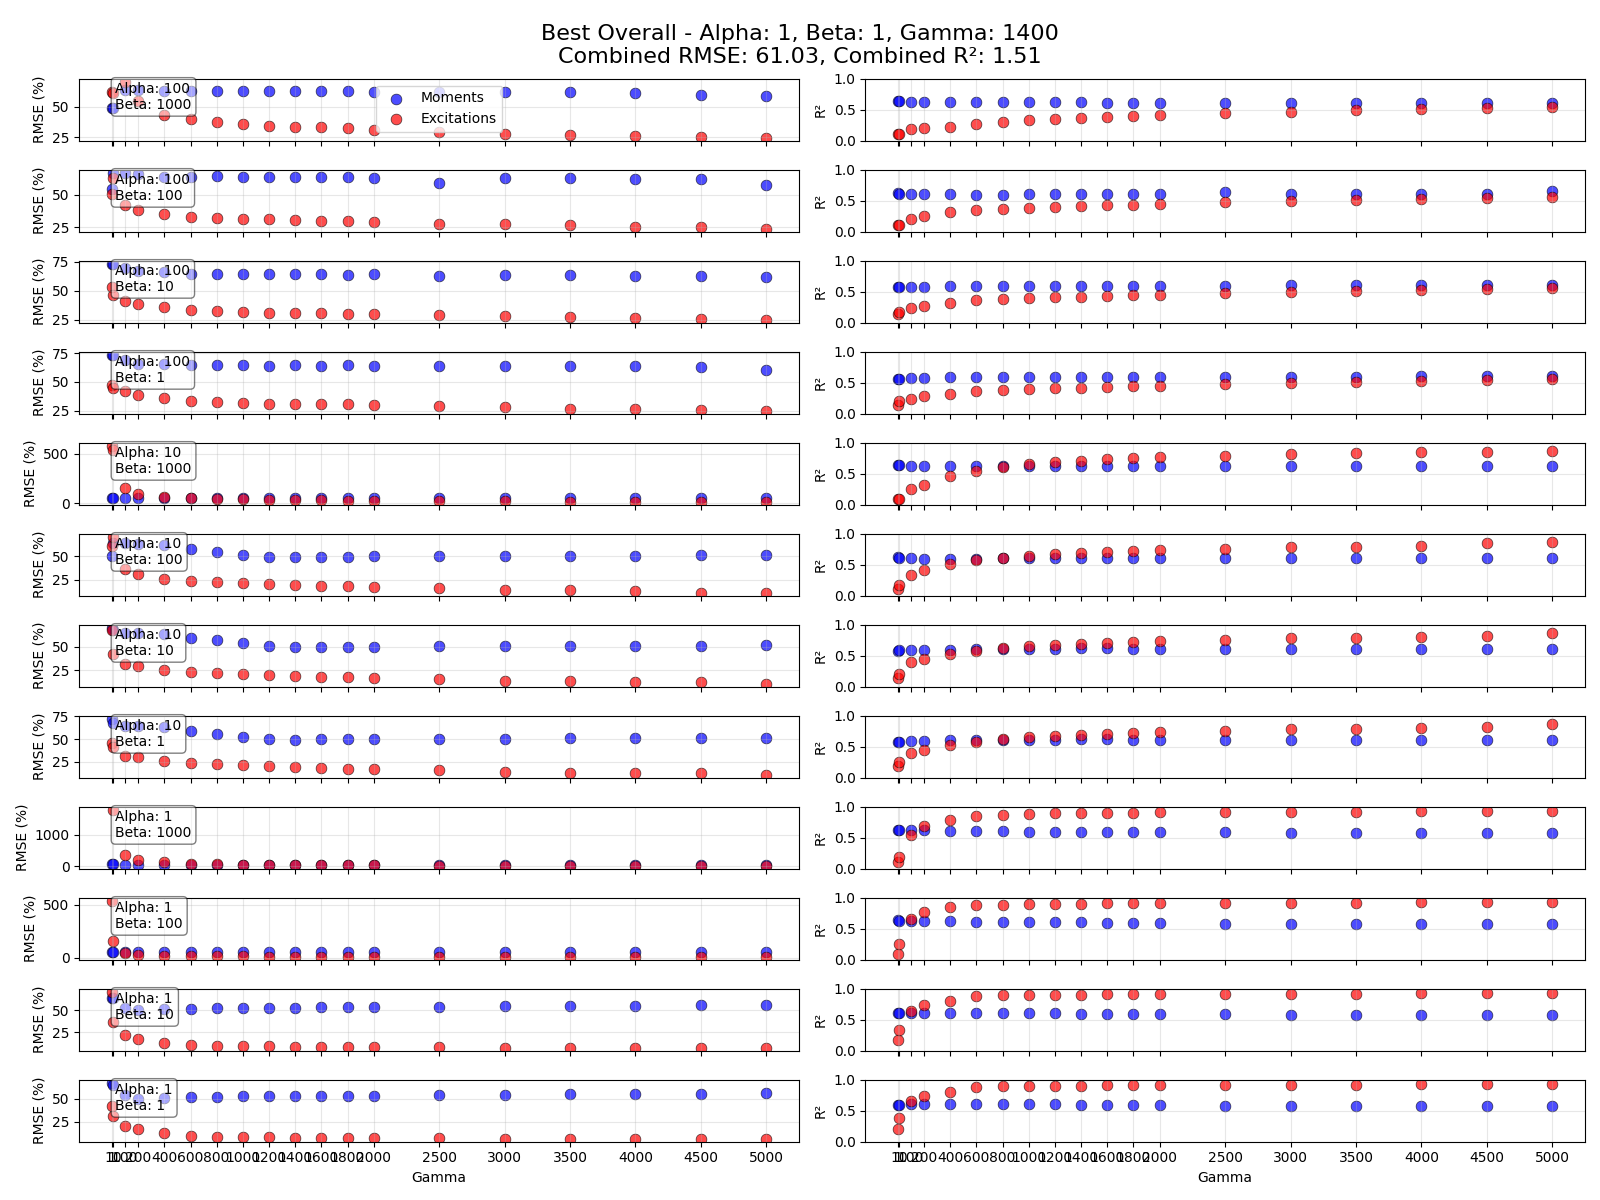

The file beside this chart, header and first rows:
Alpha, Beta, Gamma, RMSE_Moments, R2_Moments, RMSE_Excitations, R2_Excitations
100, 1000, 1, 49.37, 0.6438, 61.87, 0.1118
100, 1000, 10, 49.33, 0.6444, 61.42, 0.1139
100, 1000, 100, 63.77, 0.6228, 70.93, 0.1845
100, 1000, 1000, 63.12, 0.6183, 35.72, 0.3266
100, 1000, 1200, 62.93, 0.6177, 34.45, 0.3511
100, 1000, 1400, 62.84, 0.6171, 33.36, 0.3721
100, 1000, 1600, 62.77, 0.6138, 33.08, 0.3899
100, 1000, 1800, 62.69, 0.613, 32.14, 0.4046
100, 1000, 200, 63.63, 0.6221, 55.19, 0.2048
100, 1000, 2000, 62.62, 0.6127, 31.2, 0.4182
100, 1000, 2500, 62.41, 0.6114, 29.29, 0.4463
100, 1000, 3000, 62.36, 0.6103, 27.75, 0.4703
100, 1000, 3500, 62.35, 0.6098, 26.6, 0.491
100, 1000, 400, 63.48, 0.6202, 43.6, 0.2221
100, 1000, 4000, 61.22, 0.6143, 25.73, 0.5104
100, 1000, 4500, 59.71, 0.6097, 24.99, 0.5274
100, 1000, 5000, 58.62, 0.6157, 24.32, 0.5429
100, 1000, 600, 63.38, 0.6189, 39.59, 0.2618
100, 1000, 800, 63.27, 0.6182, 37.31, 0.297
100, 100, 1, 54.85, 0.6223, 50.89, 0.1127
100, 100, 10, 67.36, 0.6112, 63.46, 0.1085
100, 100, 100, 66.97, 0.6102, 42.34, 0.2102
100, 100, 1000, 64.03, 0.6128, 31.3, 0.3862
100, 100, 1200, 63.8, 0.613, 31.07, 0.4009
100, 100, 1400, 63.84, 0.6131, 30.55, 0.4135
100, 100, 1600, 63.8, 0.6126, 30.07, 0.4244
100, 100, 1800, 63.65, 0.6128, 29.55, 0.4363
100, 100, 200, 66.33, 0.6085, 38.67, 0.2517
100, 100, 2000, 63.44, 0.6131, 29, 0.4471
100, 100, 2500, 59.53, 0.6365, 27.77, 0.4739
100, 100, 3000, 63.11, 0.6075, 27.32, 0.4937
100, 100, 3500, 63.04, 0.6055, 26.42, 0.5114
100, 100, 400, 64.11, 0.6025, 34.96, 0.314
100, 100, 4000, 62.33, 0.6098, 25.55, 0.5283
100, 100, 4500, 62.61, 0.6066, 24.91, 0.5418
100, 100, 5000, 57.97, 0.6606, 23.78, 0.5676
100, 100, 600, 64.23, 0.5888, 33.04, 0.3518
100, 100, 800, 64.8, 0.5913, 31.99, 0.373
100, 10, 1, 73.3, 0.5722, 52.64, 0.1346
100, 10, 10, 72.93, 0.5745, 46.07, 0.1689
100, 10, 100, 69.73, 0.5763, 41.39, 0.2331
100, 10, 1000, 64.61, 0.5937, 31.38, 0.3978
100, 10, 1200, 64.39, 0.5944, 30.79, 0.4102
100, 10, 1400, 64.47, 0.592, 30.81, 0.4193
100, 10, 1600, 64.27, 0.5958, 30.32, 0.4298
100, 10, 1800, 63.39, 0.5965, 29.78, 0.4409
100, 10, 200, 66.69, 0.5802, 38.7, 0.2693
100, 10, 2000, 64.03, 0.5978, 29.9, 0.4512
100, 10, 2500, 62.8, 0.5944, 28.68, 0.4742
100, 10, 3000, 63.71, 0.6014, 27.67, 0.4942
100, 10, 3500, 63.2, 0.6016, 26.74, 0.5101
100, 10, 400, 65.76, 0.5886, 35.41, 0.3238
100, 10, 4000, 62.68, 0.6016, 25.91, 0.5255
100, 10, 4500, 62.12, 0.6033, 25.18, 0.5404
100, 10, 5000, 61.47, 0.6034, 24.68, 0.5543
100, 10, 600, 64.13, 0.5902, 33.43, 0.3601
100, 10, 800, 63.9, 0.5877, 32.22, 0.382
100, 1, 1, 73.73, 0.5668, 47.21, 0.1433
100, 1, 10, 73.73, 0.5663, 44.5, 0.202
100, 1, 100, 69.35, 0.5761, 41.57, 0.2383
... 168 more rows
